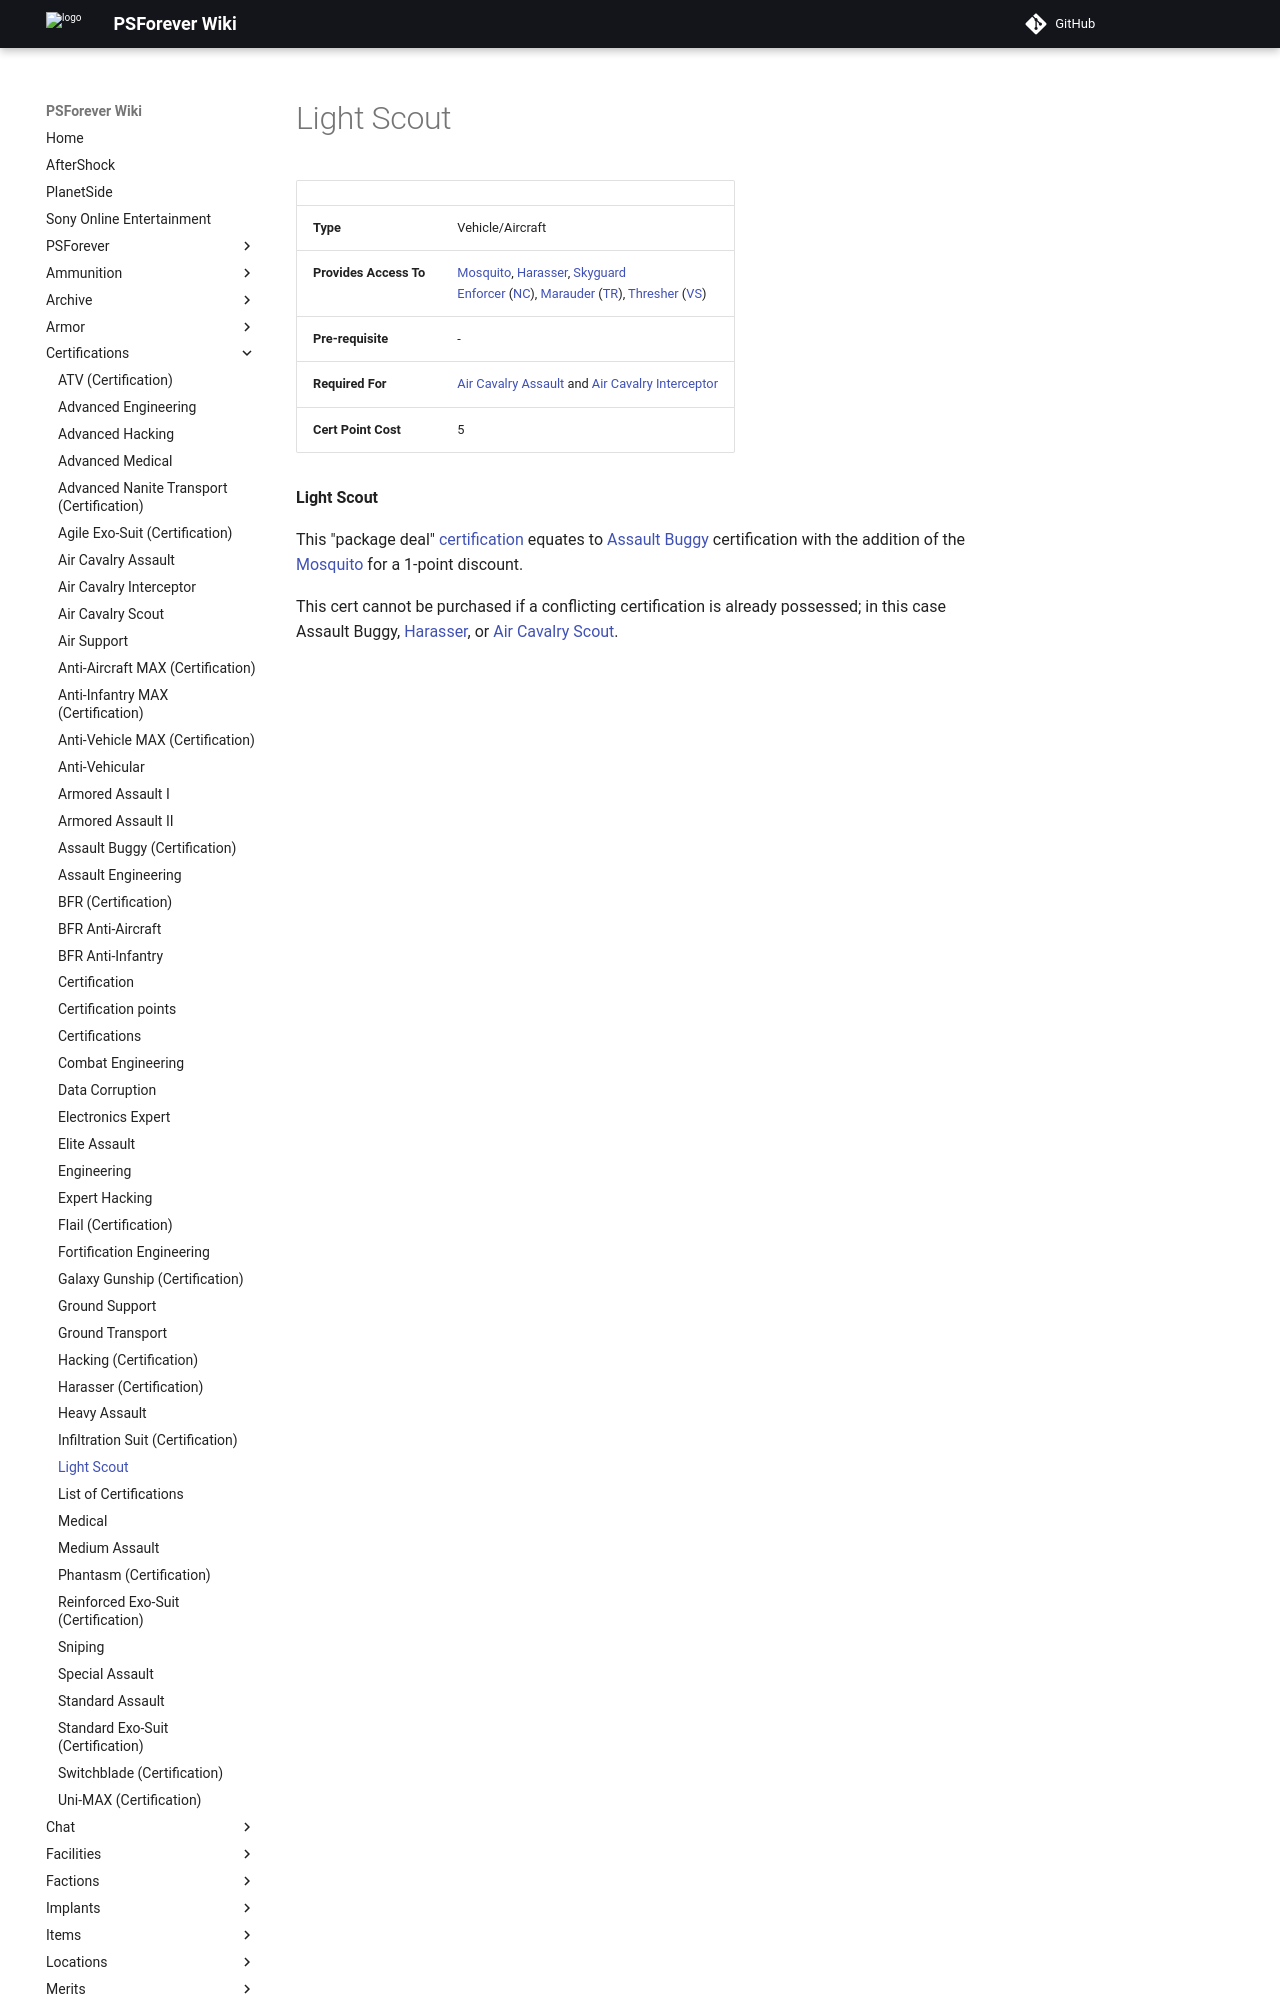

repository: psforever/wiki · page: certifications/Light_Scout/index.html · generator: mkdocs

# Light Scout

|     |     |
| --- | --- |
| **Type** | Vehicle/Aircraft |
| **Provides Access To** | [Mosquito](../vehicles/Mosquito.md), [Harasser](../vehicles/Harasser.md), [Skyguard](../vehicles/Skyguard.md)  <br>[Enforcer](../vehicles/Enforcer.md) ([NC](../factions/New_Conglomerate.md)), [Marauder](../vehicles/Marauder.md) ([TR](../factions/Terran_Republic.md)), [Thresher](../vehicles/Thresher.md) ([VS](../factions/Vanu_Sovereignty.md)) |
| **Pre-requisite** | -   |
| **Required For** | [Air Cavalry Assault](Air_Cavalry_Assault.md) and [Air Cavalry Interceptor](Air_Cavalry_Interceptor.md) |
| **Cert Point Cost** | 5   |

**Light Scout**

This "package deal" [certification](Certification.md) equates to
[Assault Buggy](<Assault_Buggy_(Certification).md>) certification with the
addition of the [Mosquito](../vehicles/Mosquito.md) for a 1-point discount.
